Run: headless pygame with SDL's dummy video driver; simulated clock (each Clock.tick advances the game by its frame time, no real sleeping); random seed 0; keys injected as events and as key.get_pressed() state; no mouse input.
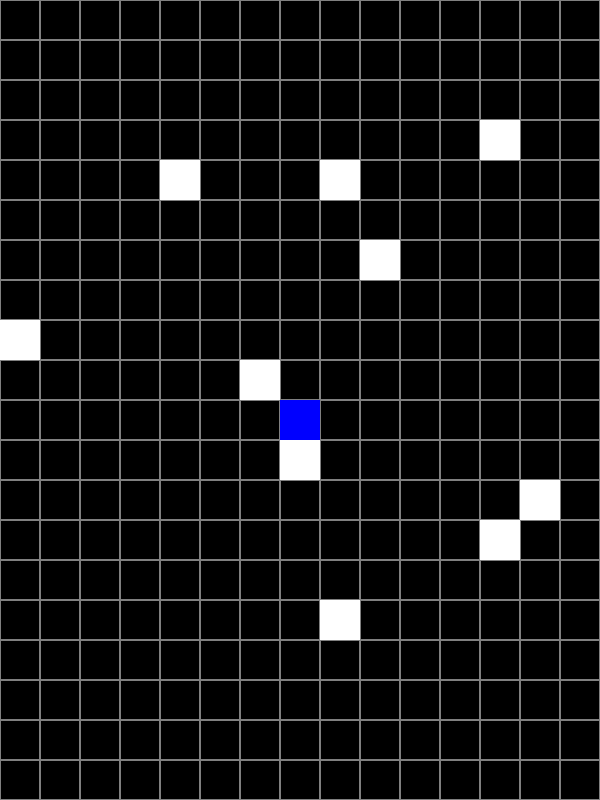
Frame 1 of 4 · flips 1–60 · no input
Frame 2 of 4 · flips 61–180 · tapped SPACE, RETURN · held RIGHT (→), D · screen unchanged from frame 1, image omitted
Frame 3 of 4 · flips 181–300 · held DOWN (↓), S · screen unchanged from frame 2, image omitted
Frame 4 of 4 · flips 301–420 · held LEFT (←), A, UP (↑), W · screen unchanged from frame 3, image omitted

The pygame program that drew these frames:

# psnake_03_drawfood.py
# 먹이 그리기
# 화면에 무작위로 먹이 10개 그리기
# 먹이는 뱀 위치나 이전 먹이 위치에 그릴 수 없다.

import pygame
import random

# 화면 그리기
pygame.init()
SCREEN_WIDTH = 600
SCREEN_HEIGHT = 800
SCREEN_SIZE = (SCREEN_WIDTH, SCREEN_HEIGHT)

screen = pygame.display.set_mode(SCREEN_SIZE)
pygame.display.set_caption("PYSNAKE")

# 변수 초기화
BLACK = (0, 0, 0)
WHITE = (255, 255, 255)
GRAY = (128, 128, 128)
BLUE = (0, 0, 255)

CELL_SIZE = 40
COL_COUNT = SCREEN_WIDTH//CELL_SIZE
ROW_COUNT = SCREEN_HEIGHT//CELL_SIZE

bodies = [(COL_COUNT//2, ROW_COUNT//2)]
foods = []
for _ in range(10):
    while True:
        c_idx = random.randint(0, COL_COUNT - 1)
        r_idx = random.randint(0, ROW_COUNT - 1)
        f_pos = (c_idx, r_idx)
        # 먹이의 위치가 뱀과 이전 먹이와 겹치는지 확인
        if f_pos not in bodies or f_pos not in foods:
            foods.append(f_pos)
            break

# 게임 루프
while True:
    # 키 입력 처리
    event = pygame.event.poll()
    if event.type == pygame.QUIT:
        break
    # 격자 그리기
    screen.fill(BLACK)
    for c_idx in range(COL_COUNT):
        for r_idx in range(ROW_COUNT):
            one_rect = (c_idx*CELL_SIZE, r_idx*CELL_SIZE, CELL_SIZE, CELL_SIZE)
            pygame.draw.rect(screen, GRAY, one_rect, 1)

    # 먹이 그리기
    for one in foods:
        f_rect = (one[0]*CELL_SIZE, one[1]*CELL_SIZE, CELL_SIZE, CELL_SIZE)
        pygame.draw.rect(screen, WHITE, f_rect)

    # 뱀 그리기
    for one in bodies:
        b_rect = (one[0]*CELL_SIZE, one[1]*CELL_SIZE, CELL_SIZE, CELL_SIZE)
        pygame.draw.rect(screen, BLUE, b_rect)

    # 화면 업데이트
    pygame.display.update()

# 게임 종료
pygame.quit()
